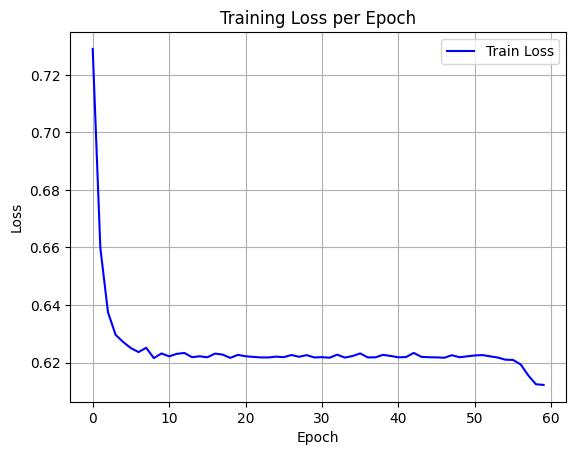

Data behind this chart, as committed beside it:
epoch, train_loss
0, 0.729
1, 0.6598
2, 0.6375
3, 0.6296
4, 0.6271
5, 0.625
6, 0.6236
7, 0.6251
8, 0.6215
9, 0.6232
10, 0.6221
11, 0.623
12, 0.6233
13, 0.6219
14, 0.6222
15, 0.6218
16, 0.6231
17, 0.6228
18, 0.6216
19, 0.6227
20, 0.6222
21, 0.622
22, 0.6218
23, 0.6218
24, 0.622
25, 0.6219
26, 0.6226
27, 0.622
28, 0.6226
29, 0.6218
30, 0.6219
31, 0.6217
32, 0.6227
33, 0.6217
34, 0.6223
35, 0.6232
36, 0.6218
37, 0.6218
38, 0.6227
39, 0.6223
40, 0.6218
41, 0.6219
42, 0.6233
43, 0.622
44, 0.6218
45, 0.6218
46, 0.6217
47, 0.6225
48, 0.6218
49, 0.6222
50, 0.6225
51, 0.6226
52, 0.6221
53, 0.6217
54, 0.621
55, 0.6209
56, 0.6193
57, 0.6155
58, 0.6124
59, 0.6122
